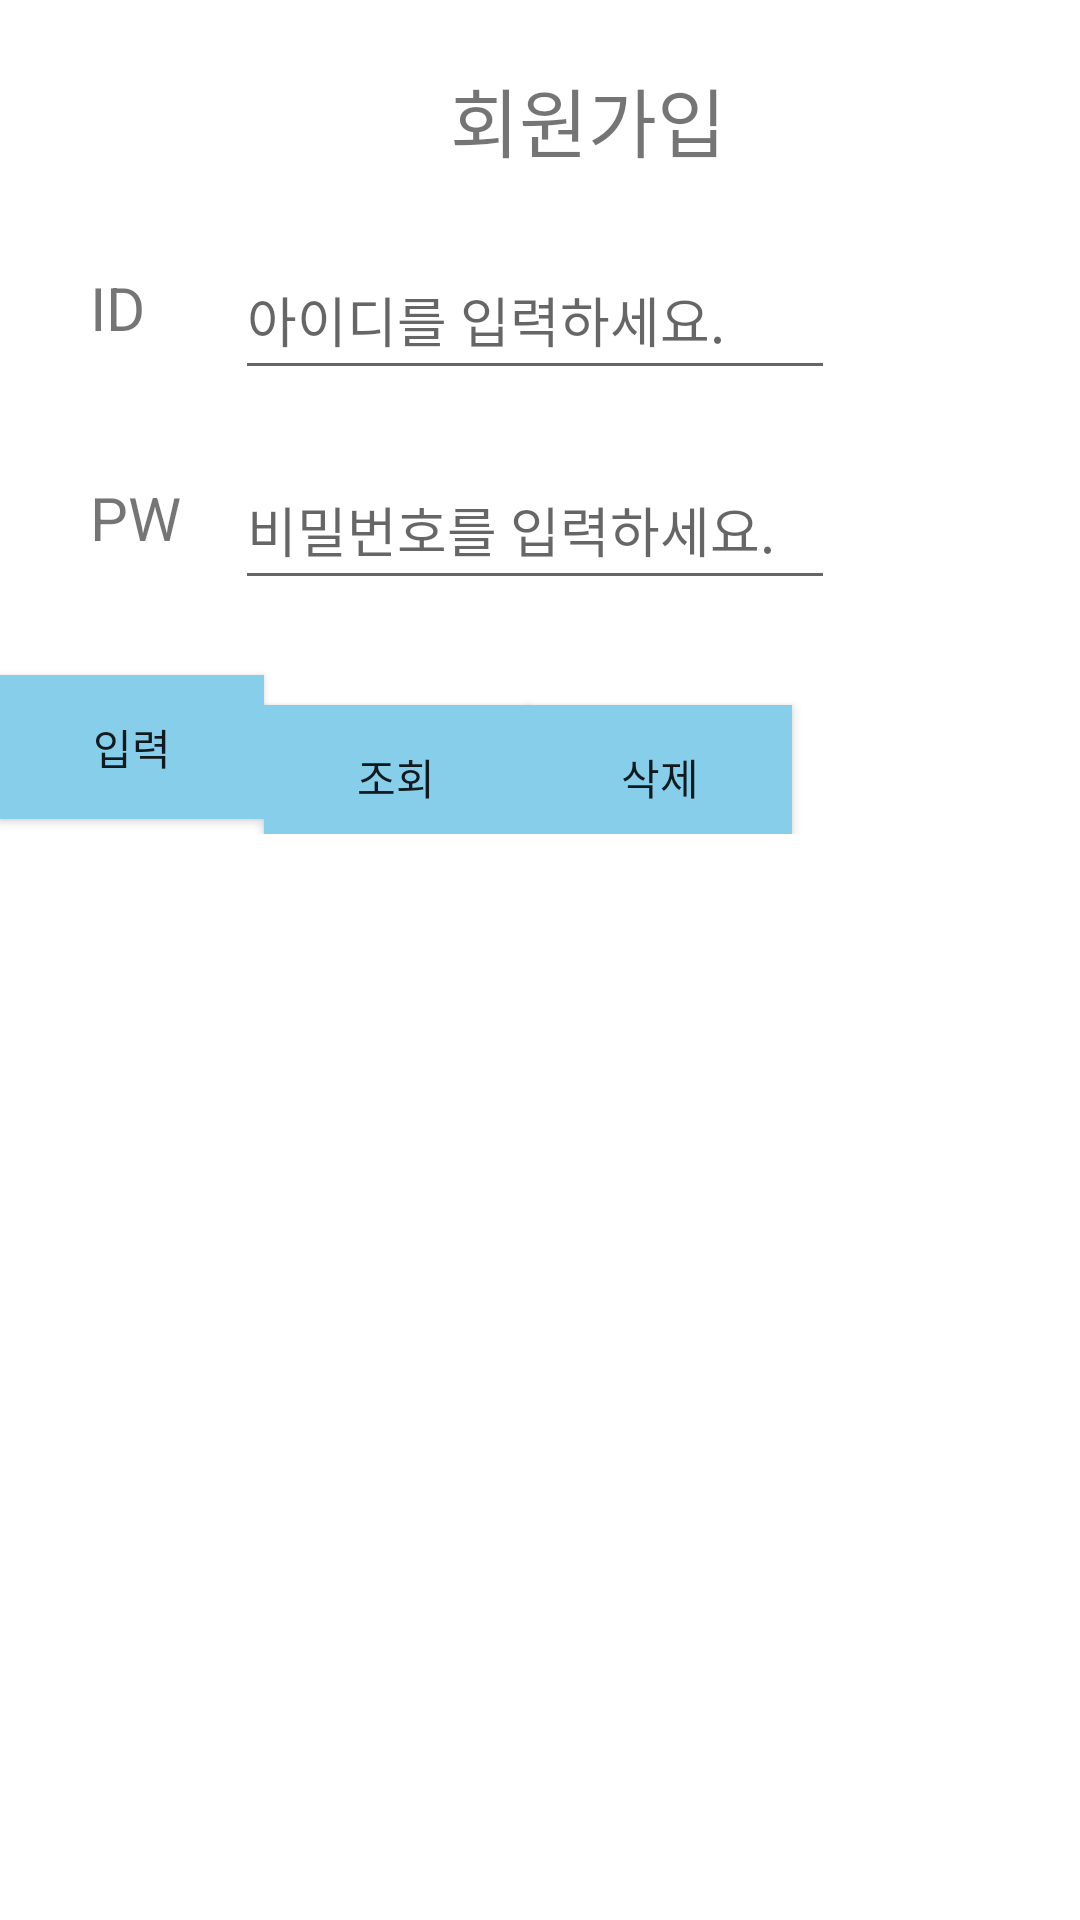

Android layout source for this screen:
<!-- AndroidManifest.xml: application theme Theme.Cafe2 -->
<!-- res/layout/join_main.xml -->
<?xml version="1.0" encoding="utf-8"?>
<LinearLayout
    xmlns:android="http://schemas.android.com/apk/res/android"
    android:layout_width="match_parent"
    android:layout_height="match_parent"
    android:orientation="vertical">

    <LinearLayout
        android:layout_width="match_parent"
        android:layout_height="80dp"
        android:orientation="horizontal"
        android:layout_gravity="center" >

        <ImageButton
            android:id="@+id/BtnReturn"
            android:layout_width="30dp"
            android:layout_height="25dp"
            android:layout_marginLeft="20dp"
            android:layout_marginTop="25dp"
            android:background="#FFFFFF"
            android:scaleType="fitCenter"
            android:src="@drawable/back" />

        <TextView
            android:layout_width="wrap_content"
            android:layout_height="wrap_content"
            android:text="회원가입"
            android:textSize="25dp"
            android:layout_gravity="center"
            android:layout_marginLeft="100dp" />


    </LinearLayout>



    <LinearLayout
        android:layout_width="match_parent"
        android:layout_height="wrap_content"
        android:orientation="horizontal"
        android:layout_gravity="center"
        android:layout_marginBottom="20dp">

        <TextView
            android:layout_width="wrap_content"
            android:layout_height="50dp"
            android:text="ID"
            android:textSize="20dp"
            android:layout_marginLeft="30dp" />

        <EditText
            android:id="@+id/edtID"
            android:layout_width="200dp"
            android:layout_height="match_parent"
            android:hint="아이디를 입력하세요."
            android:layout_marginLeft="30dp" />

    </LinearLayout>


    <LinearLayout
        android:layout_width="match_parent"
        android:layout_height="wrap_content"
        android:orientation="horizontal"
        android:layout_marginBottom="20dp">

        <TextView
            android:layout_width="wrap_content"
            android:layout_height="50dp"
            android:text="PW"
            android:textSize="20dp"
            android:layout_marginLeft="30dp" />

        <EditText
            android:id="@+id/edtPW"
            android:layout_width="200dp"
            android:layout_height="match_parent"
            android:hint="비밀번호를 입력하세요."
            android:layout_marginLeft="18dp" />

    </LinearLayout>




    <LinearLayout
        android:layout_width="match_parent"
        android:layout_height="wrap_content"
        android:orientation="horizontal" >
        <Button
            android:id="@+id/BtnInsert"
            android:layout_width="wrap_content"
            android:layout_height="wrap_content"
            android:text="입력"
            android:layout_gravity="center"

            android:background="#87CEEB"/>
        <Button
            android:id="@+id/BtnSel"
            android:layout_width="wrap_content"
            android:layout_height="wrap_content"
            android:text="조회"
            android:layout_gravity="center"
            android:layout_marginTop="10dp"
            android:background="#87CEEB"/>
        <Button
            android:id="@+id/BtnDel"
            android:layout_width="wrap_content"
            android:layout_height="wrap_content"
            android:text="삭제"
            android:layout_gravity="center"
            android:layout_marginTop="10dp"
            android:background="#87CEEB"/>
    </LinearLayout>
    <TextView
        android:id="@+id/textView"
        android:layout_width="match_parent"
        android:layout_height="match_parent" />

</LinearLayout>
<!-- resources referenced by this layout -->
<resources>
  <style name="Theme.Cafe2" parent="Theme.MaterialComponents.DayNight.DarkActionBar">
          
          <item name="colorPrimary">@color/purple_500</item>
          <item name="colorPrimaryVariant">@color/purple_700</item>
          <item name="colorOnPrimary">@color/white</item>
          
          <item name="colorSecondary">@color/teal_200</item>
          <item name="colorSecondaryVariant">@color/teal_700</item>
          <item name="colorOnSecondary">@color/black</item>
          
          <item name="android:statusBarColor" tools:targetApi="l">?attr/colorPrimaryVariant</item>
          <item name="windowActionBar">false</item>
          <item name="windowNoTitle">true</item>
          
      </style>
  <!-- not gathered from this repository: default colours our renderer supplied (Android Studio template values) -->
  <color name="purple_500">#FF6200EE</color>
  <color name="purple_700">#FF3700B3</color>
  <color name="teal_200">#FF03DAC5</color>
  <color name="teal_700">#FF018786</color>
  <color name="black">#FF000000</color>
  <color name="white">#FFFFFFFF</color>
</resources>
